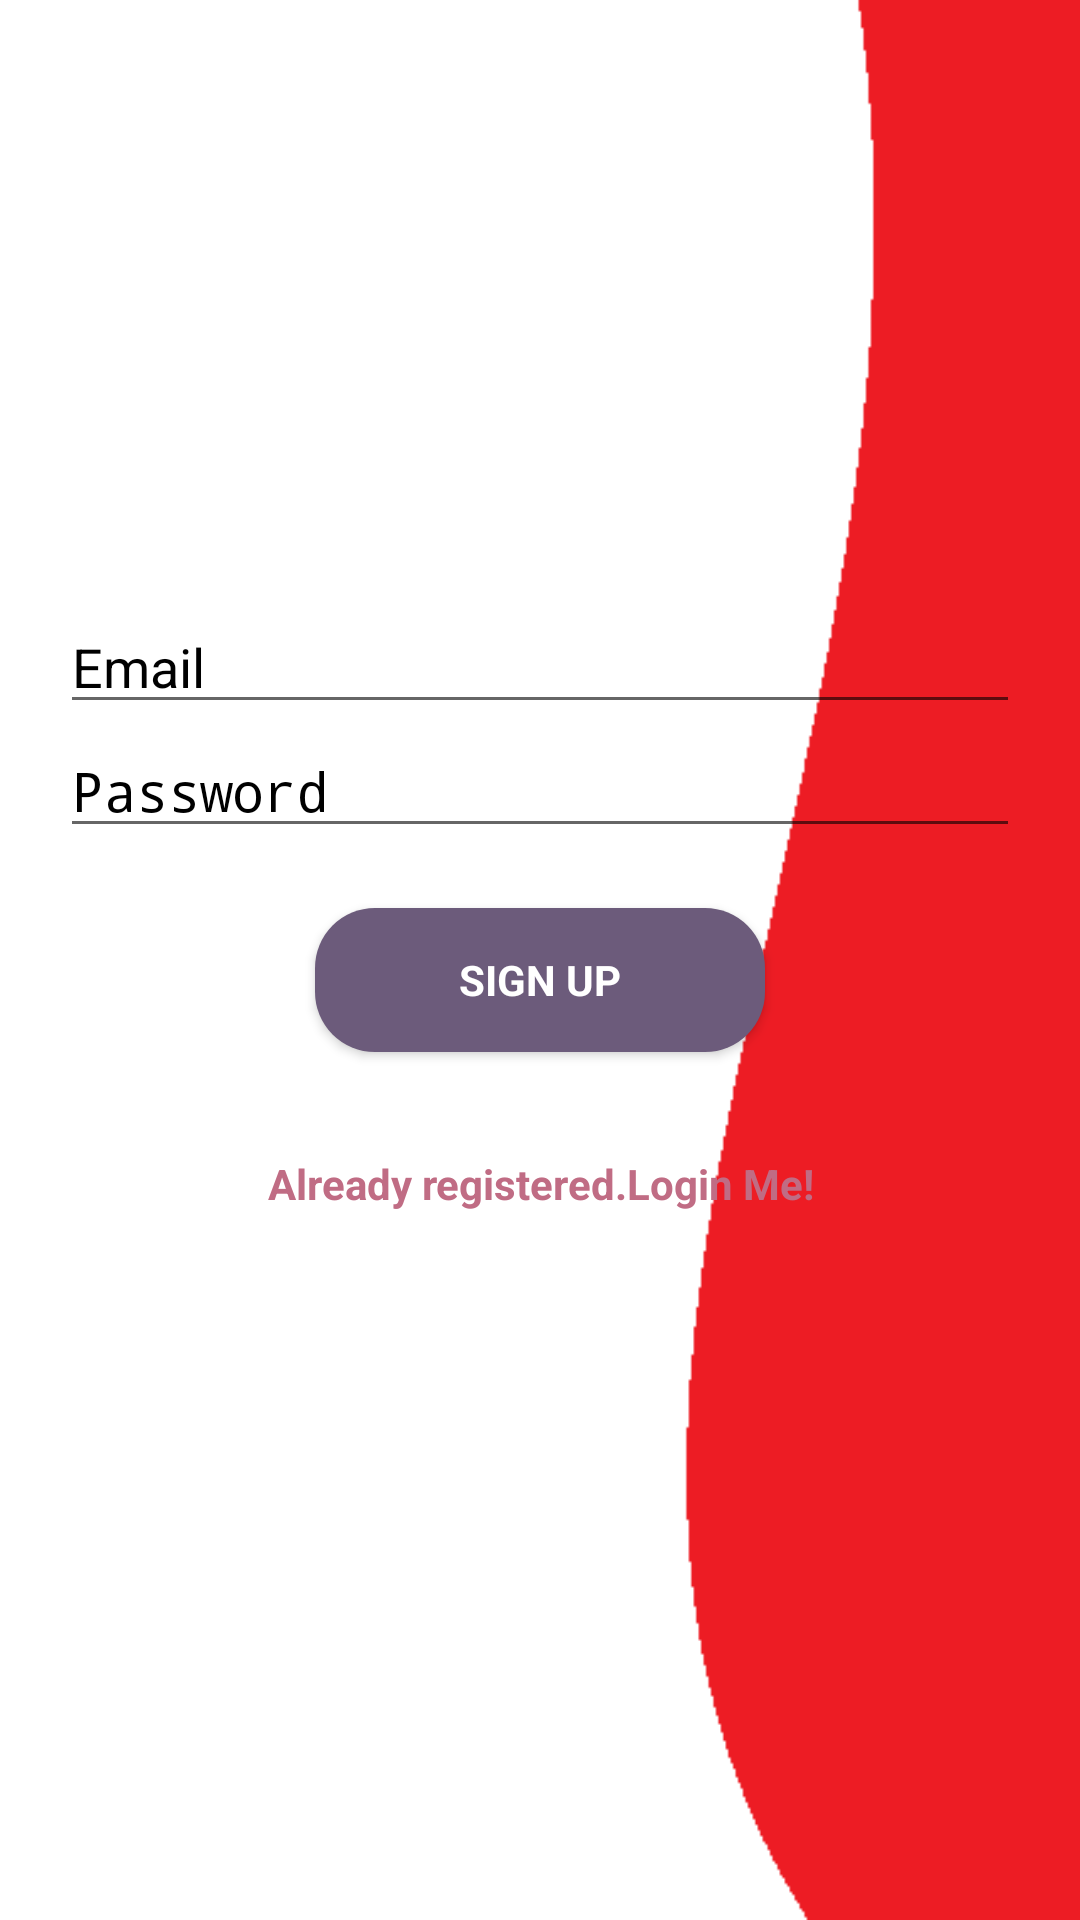

This screen was rendered from an Android layout file. Write that file and the resources it references.
<!-- AndroidManifest.xml: activity theme AppTheme -->
<!-- res/layout/activity_signup.xml -->
<?xml version="1.0" encoding="utf-8"?>
<RelativeLayout xmlns:android="http://schemas.android.com/apk/res/android"
    xmlns:app="http://schemas.android.com/apk/res-auto"
    xmlns:tools="http://schemas.android.com/tools"
    android:layout_width="match_parent"
    android:layout_height="match_parent"
    android:background="@drawable/redwave"
    tools:context=".Basic.SignupActivity">

    <LinearLayout
        android:id="@+id/linerLayout"
        android:layout_width="fill_parent"
        android:layout_height="fill_parent"
        android:orientation="vertical"
        android:layout_margin="@dimen/activity_horizontal_margin">
        
        <ProgressBar

            android:id="@+id/progressBar"
            android:layout_width="20dp"
            android:layout_height="20dp"
            android:layout_gravity="center|bottom"
            android:layout_marginBottom="20dp"
            android:visibility="gone" />

        <ImageView
            android:layout_width="@dimen/logo_w_h"
            android:layout_height="@dimen/logo_w_h"
            android:layout_gravity="center_horizontal"
            android:layout_marginBottom="30dp"
            android:src="@drawable/scholar_icon_small"/>



        <EditText
            android:id="@+id/username"
            android:layout_width="fill_parent"
            android:layout_height="wrap_content"
            android:hint="@string/hint_email"
            android:imeActionId="@+id/login"
            android:imeActionLabel="@string/action_sign_in_short"
            android:imeOptions="actionUnspecified"
            android:inputType="textEmailAddress"
            android:maxLines="1"
            android:textColor="@android:color/black"
            android:textColorHint="@android:color/black"
            android:singleLine="true"
            tools:ignore="InvalidImeActionId" />




        <EditText
            android:id="@+id/password"
            android:layout_width="fill_parent"
            android:layout_height="wrap_content"
            android:hint="@string/prompt_password"
            android:imeActionId="@+id/login"
            android:imeActionLabel="@string/action_sign_in_short"
            android:imeOptions="actionUnspecified"
            android:inputType="textPassword"
            android:maxLines="1"
            android:textColor="@android:color/black"
            android:textColorHint="@android:color/black"
            android:singleLine="true"
            tools:ignore="InvalidImeActionId" />


        <Button
            android:background="@drawable/ripple_effect"
            android:id="@+id/sign_up_button"
            style="?android:textAppearanceSmall"
            android:layout_width="150dp"
            android:layout_height="wrap_content"
            android:layout_marginTop="20dp"
            android:text="Sign Up"
            android:layout_gravity="center"
            android:textColor="@android:color/white"
            android:textStyle="bold" />


        <Button
            android:id="@+id/sign_in_button"
            style="?android:textAppearanceSmall"
            android:layout_width="fill_parent"
            android:layout_height="wrap_content"
            android:layout_marginTop="20dp"
            android:background="@null"
            android:text="@string/btn_link_to_login"
            android:textAllCaps="false"
            android:textColor="@color/colorAccent"
            android:textStyle="bold" />


    </LinearLayout>


</RelativeLayout>
<!-- resources referenced by this layout -->
<resources>
  <color name="colorAccent">#C06C84</color>
  <dimen name="activity_horizontal_margin">20dp</dimen>
  <dimen name="logo_w_h">150dp</dimen>
  <!-- drawable redwave: png bitmap (drawable, 4989 bytes) -->
  <!-- drawable ripple_effect (drawable) -->
  <?xml version="1.0" encoding="UTF-8"?>
  <selector xmlns:android="http://schemas.android.com/apk/res/android">
      <item android:state_pressed="true">
          <shape android:shape="rectangle">
              <corners android:radius="20dp" />
              <solid android:color="@color/colorAccent" />
          </shape>
      </item>
      <item android:state_focused="true">
          <shape android:shape="rectangle">
              <padding android:padding="1dp" />
              <corners android:radius="20dp" />
              <solid android:color="@color/colorPrimaryDarkk" />
          </shape>
      </item>
      <item>
          <shape android:shape="rectangle">
              <padding android:padding="1dp" />
              <corners android:radius="20dp" />
              <solid android:color="@color/colorPrimary" />
          </shape>
      </item>
  </selector>
  <string name="action_sign_in_short">Sign in</string>
  <string name="btn_link_to_login">Already registered.Login Me!</string>
  <string name="hint_email">Email</string>
  <string name="prompt_password">Password</string>
  <style name="AppTheme" parent="Theme.AppCompat.DayNight.NoActionBar">
          
          <item name="colorPrimary">@color/colorPrimary</item>
          <item name="colorAccent">@color/colorAccent</item>
      </style>
  <color name="colorPrimaryDarkk">#F67280</color>
  <color name="colorPrimary">#6C5B7B</color>
</resources>
